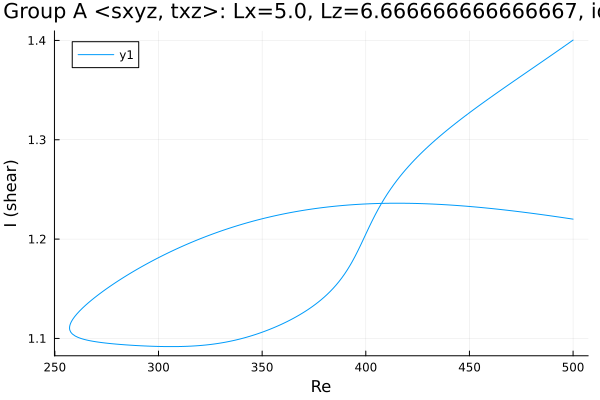

Values plotted in this chart, from the file beside it:
Re, shear
500.0, 1.22
499, 1.22
497.6, 1.221
496.1, 1.221
494.7, 1.222
493.3, 1.222
491.9, 1.223
490.5, 1.223
489.1, 1.223
487.7, 1.224
486.2, 1.224
484.8, 1.225
483.4, 1.225
482, 1.225
480.6, 1.226
479.2, 1.226
477.8, 1.227
476.3, 1.227
474.9, 1.227
473.5, 1.228
472.1, 1.228
470.7, 1.228
469.3, 1.229
467.9, 1.229
466.4, 1.229
465, 1.23
463.6, 1.23
462.2, 1.23
460.8, 1.231
459.4, 1.231
458, 1.231
456.5, 1.232
455.1, 1.232
453.7, 1.232
452.3, 1.232
450.9, 1.233
449.5, 1.233
448.1, 1.233
446.6, 1.233
445.2, 1.234
443.8, 1.234
442.4, 1.234
441, 1.234
439.6, 1.234
438.2, 1.235
436.7, 1.235
435.3, 1.235
433.9, 1.235
432.5, 1.235
431.1, 1.235
429.7, 1.236
428.3, 1.236
426.8, 1.236
425.4, 1.236
424, 1.236
422.6, 1.236
421.2, 1.236
419.8, 1.236
418.4, 1.236
416.9, 1.236
... 361 more rows
